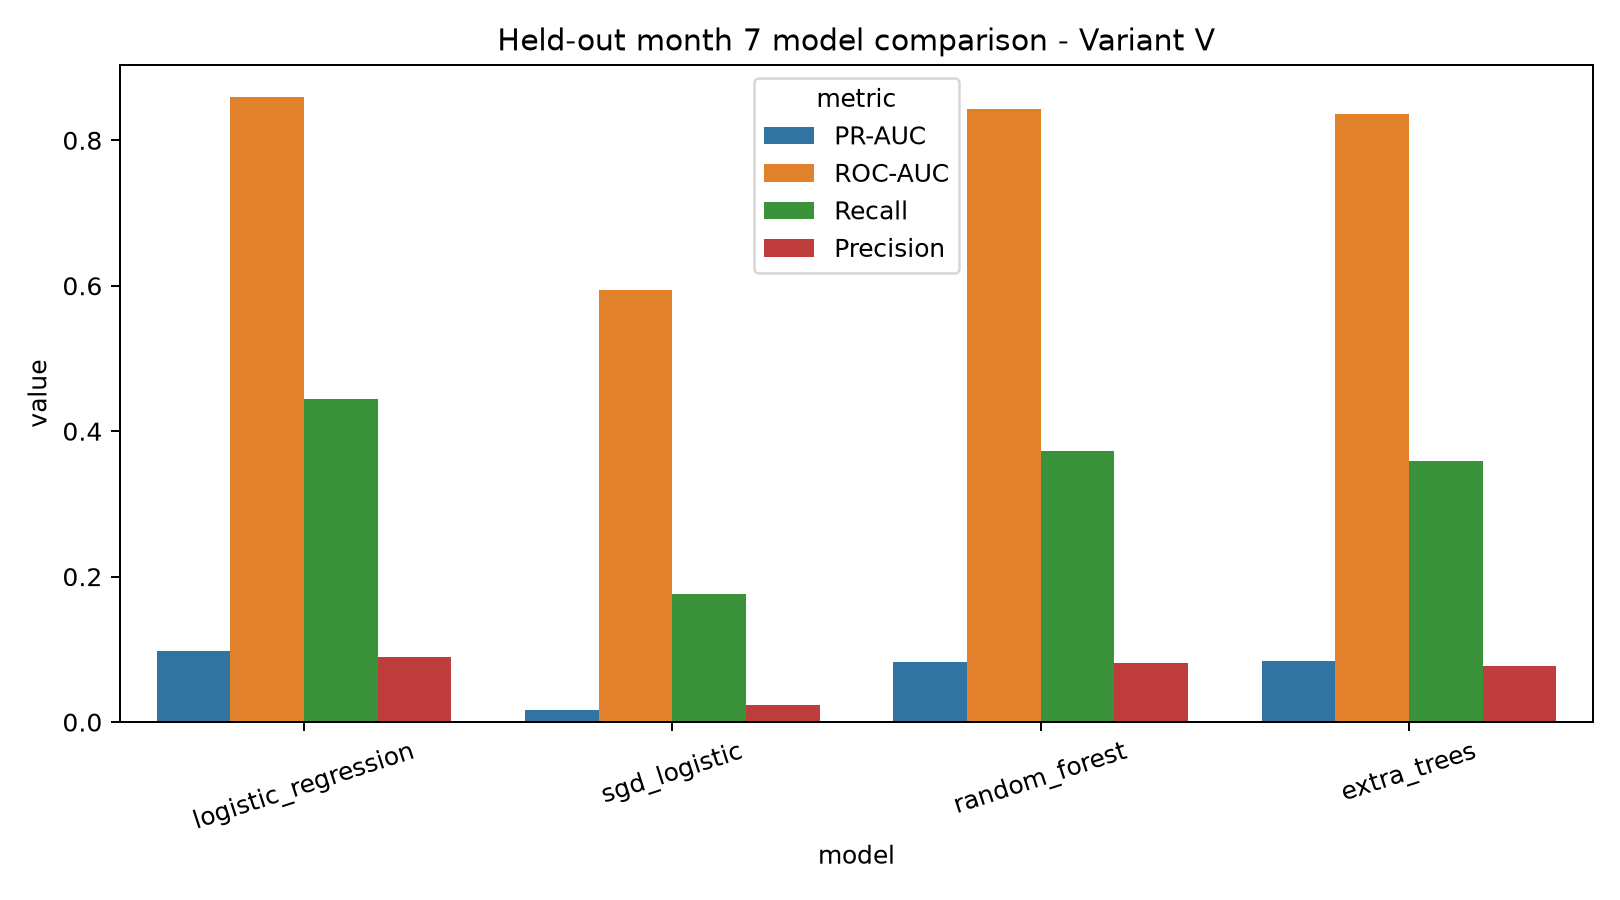

Source data for this figure (header and first rows):
dataset, model, threshold, accuracy, precision, recall, f1, roc_auc, pr_auc, false_positive_rate, true_negative, false_positive, false_negative, true_positive
Variant V, logistic_regression, 0.764, 0.9443, 0.08957, 0.4444, 0.1491, 0.86, 0.09817, 0.05015, 46971, 2480, 305, 244
Variant V, sgd_logistic, 1, 0.9088, 0.02307, 0.1767, 0.04082, 0.5948, 0.01659, 0.08305, 45344, 4107, 452, 97
Variant V, random_forest, 0.3453, 0.9471, 0.08184, 0.3734, 0.1343, 0.8424, 0.08235, 0.04651, 47151, 2300, 344, 205
Variant V, extra_trees, 0.6154, 0.9454, 0.0765, 0.3588, 0.1261, 0.8358, 0.08387, 0.04809, 47073, 2378, 352, 197
